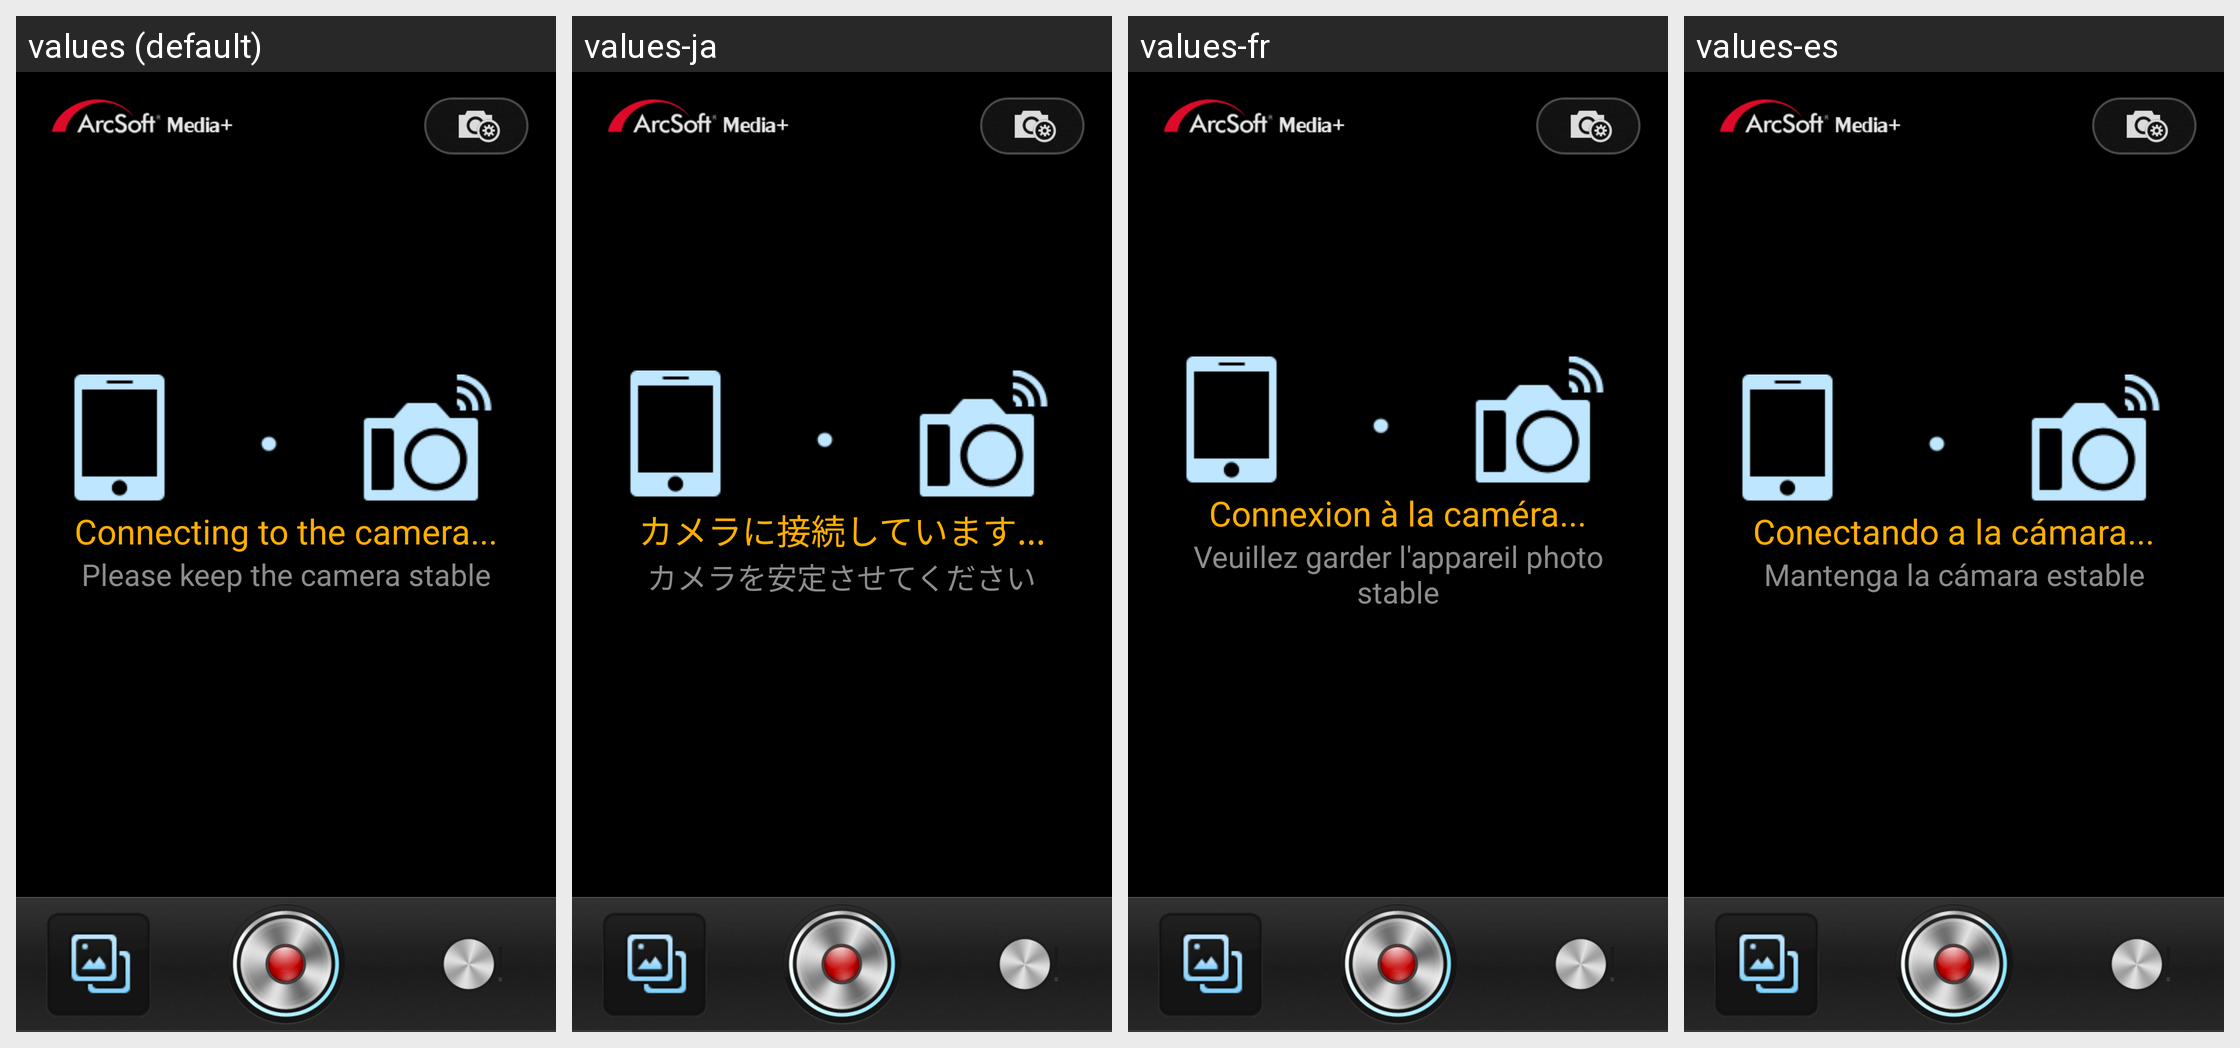

The same Android screen rendered under several of its app's locales, left to right. List the strings drawn on it with the default value and each locale's translation.
Android screen res/layout/video_stream_rtsp_p.xml rendered under 4 locales, left to right: values (default), values-ja, values-fr, values-es. Device: Nexus 5 (rendered at 1080×1920; each locale shown at half size, 540×960, under a caption strip naming it); theme Theme.MaterialComponents.DayNight.NoActionBar.
Other locales in the repository, not shown: values-de, values-it, values-ko, values-nl, values-pt-rBR, values-sv, values-zh-rHK, values-zh-rTW.
Strings drawn on this screen, with the default value and each locale's value (text and hints the layout hard-codes, and strings that could not be matched under every locale, appear in the picture but are not listed):

video_stream_connecting
  values: Connecting to the camera...
  values-ja: カメラに接続しています...
  values-fr: Connexion à la caméra...
  values-es: Conectando a la cámara...

video_stream_recording_advice
  values: Please keep the camera stable
  values-ja: カメラを安定させてください
  values-fr: Veuillez garder l'appareil photo stable
  values-es: Mantenga la cámara estable
